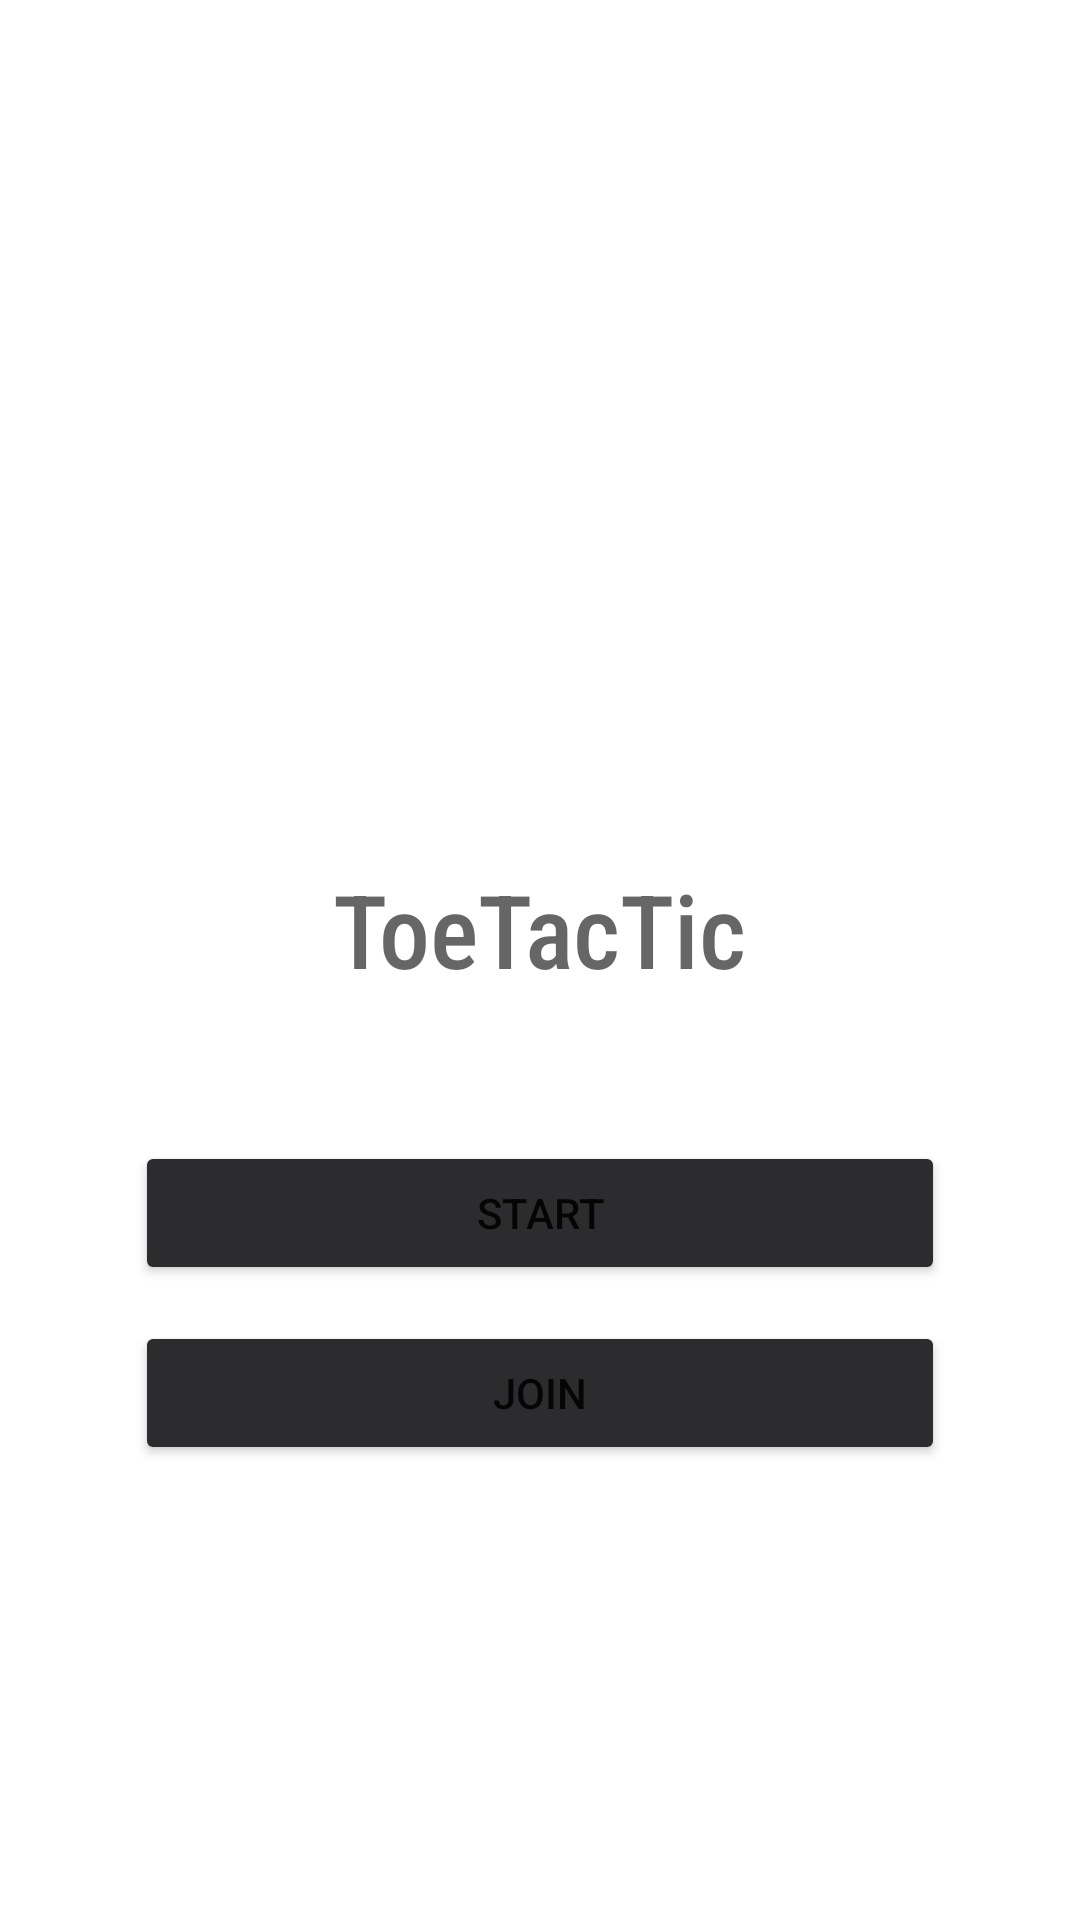

Here is an Android app screen rendered from its layout file. Give the layout XML and the strings, colors and styles it references.
<!-- AndroidManifest.xml: application theme Theme.ToeTacTic -->
<!-- res/layout/activity_main.xml -->
<?xml version="1.0" encoding="utf-8"?>
<androidx.constraintlayout.widget.ConstraintLayout xmlns:android="http://schemas.android.com/apk/res/android"
    xmlns:app="http://schemas.android.com/apk/res-auto"
    xmlns:tools="http://schemas.android.com/tools"
    android:layout_width="match_parent"
    android:layout_height="match_parent"
    tools:context=".MainActivity">


    <ImageView
        android:id="@+id/imageView"
        android:layout_width="wrap_content"
        android:layout_height="200dp"
        android:layout_marginTop="48dp"
        app:layout_constraintEnd_toEndOf="parent"
        app:layout_constraintStart_toStartOf="parent"
        app:layout_constraintTop_toTopOf="parent"
        app:srcCompat="@drawable/toetactic_logo"
        android:contentDescription="@string/tre_pa_rad_logo" />

    <TextView
        android:id="@+id/title"
        android:layout_width="wrap_content"
        android:layout_height="wrap_content"
        android:layout_marginTop="24dp"
        android:text="@string/toetactic_title"
        android:fontFamily="sans-serif-condensed-medium"
        android:textAppearance="@style/TextAppearance.AppCompat.Display1"
        app:layout_constraintEnd_toEndOf="parent"
        app:layout_constraintStart_toStartOf="parent"
        app:layout_constraintTop_toBottomOf="@+id/imageView"
        android:paddingTop="15dp"/>

    <Button
        android:id="@+id/startGameButton"
        android:layout_width="0dp"
        android:layout_height="wrap_content"
        android:layout_marginTop="48dp"
        android:text="@string/start"
        app:layout_constraintEnd_toEndOf="parent"
        app:layout_constraintStart_toStartOf="parent"
        app:layout_constraintTop_toBottomOf="@+id/title"
        app:layout_constraintWidth_percent="0.75"
        android:backgroundTint="#2C2C2E" />

    <Button
        android:id="@+id/joinGameButton"
        android:layout_width="0dp"
        android:layout_height="wrap_content"
        android:layout_marginTop="12dp"
        android:text="@string/join"
        app:layout_constraintEnd_toEndOf="parent"
        app:layout_constraintStart_toStartOf="parent"
        app:layout_constraintTop_toBottomOf="@+id/startGameButton"
        app:layout_constraintWidth_percent="0.75"
        android:backgroundTint="#2C2C2E"/>


</androidx.constraintlayout.widget.ConstraintLayout>
<!-- resources referenced by this layout -->
<resources>
  <string name="join">Join</string>
  <string name="start">Start</string>
  <string name="toetactic_title">ToeTacTic</string>
  <string name="tre_pa_rad_logo">Tre på rad logo</string>
  <style name="Theme.ToeTacTic" parent="Theme.MaterialComponents.DayNight.DarkActionBar">
          
          <item name="colorPrimary">@color/purple_500</item>
          <item name="colorPrimaryVariant">@color/purple_700</item>
          <item name="colorOnPrimary">@color/white</item>
          
          <item name="colorSecondary">@color/teal_200</item>
          <item name="colorSecondaryVariant">@color/teal_700</item>
          <item name="colorOnSecondary">@color/black</item>
          
          <item name="android:statusBarColor" tools:targetApi="l">?attr/colorPrimaryVariant</item>
          
      </style>
  <!-- not gathered from this repository: default colours our renderer supplied (Android Studio template values) -->
  <color name="purple_500">#FF6200EE</color>
  <color name="purple_700">#FF3700B3</color>
  <color name="teal_200">#FF03DAC5</color>
  <color name="teal_700">#FF018786</color>
  <color name="black">#FF000000</color>
  <color name="white">#FFFFFFFF</color>
</resources>
